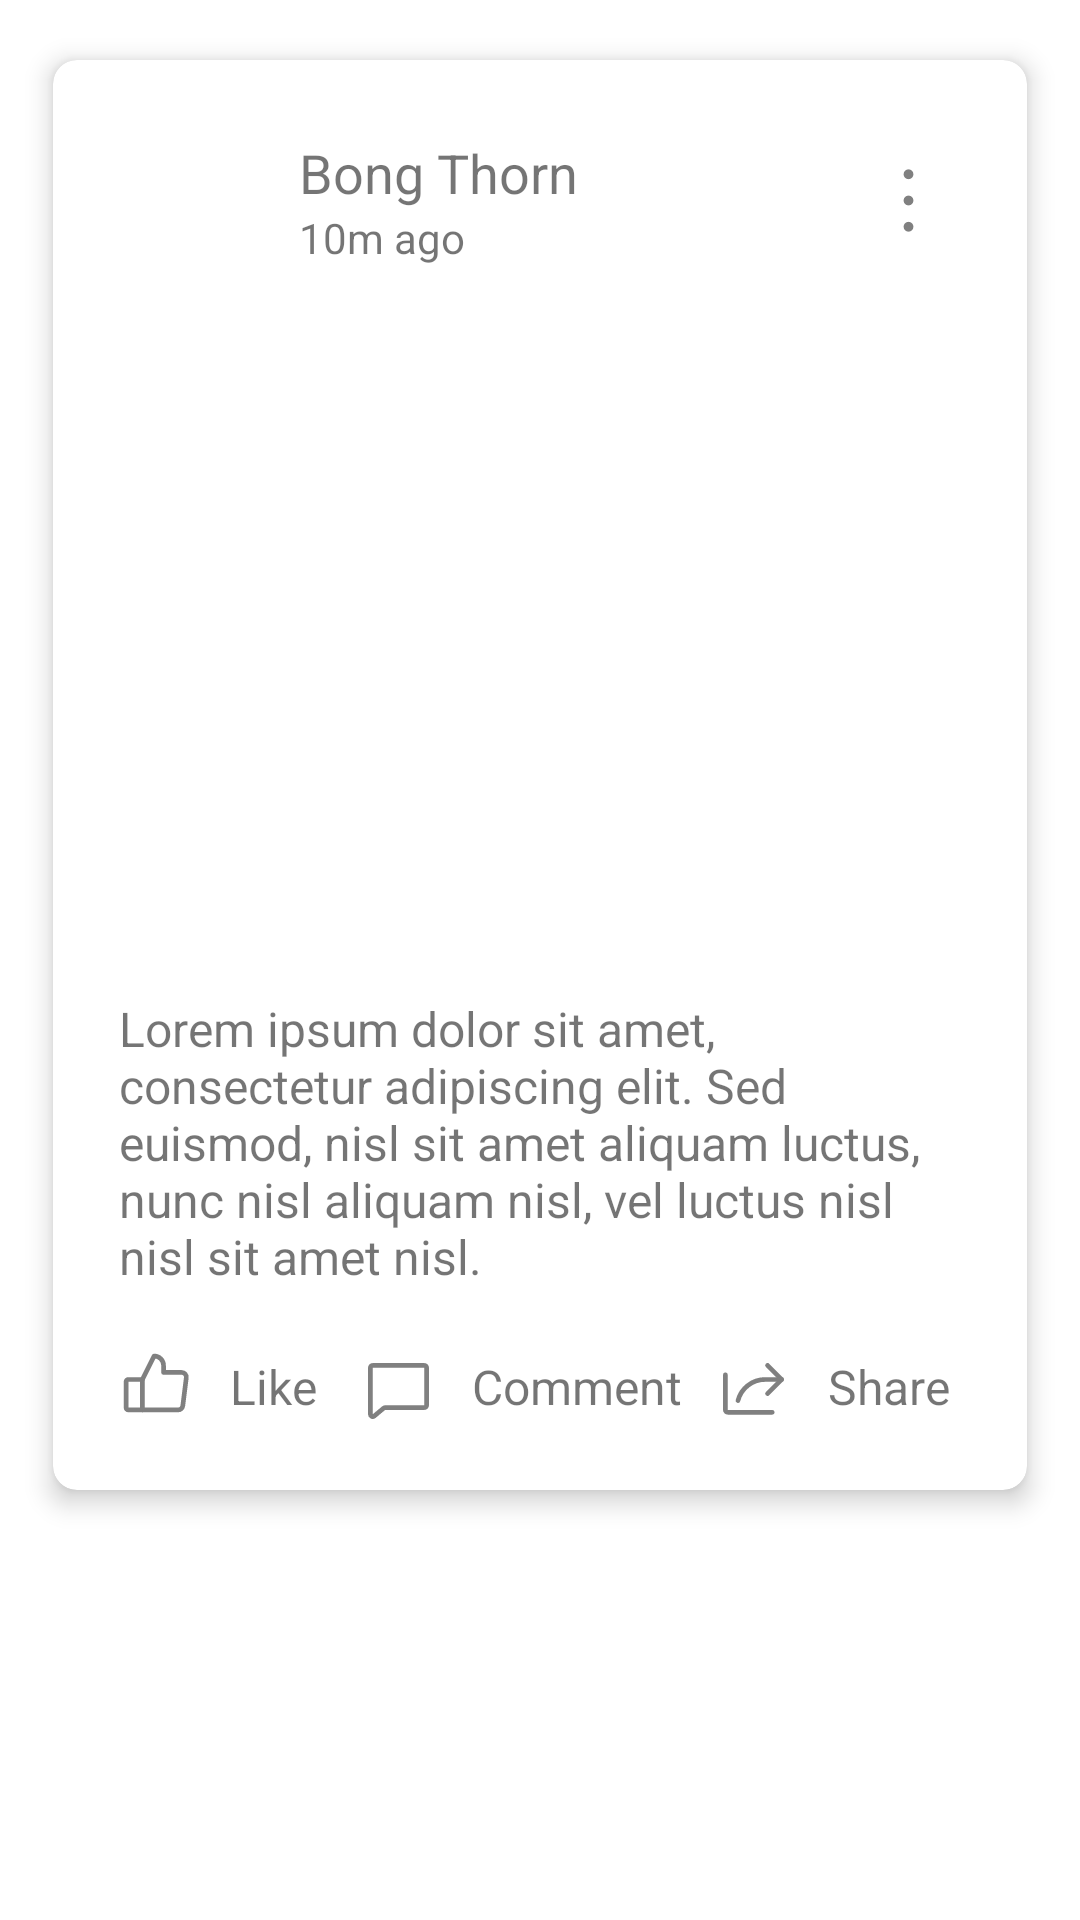

Reconstruct the res/layout file that produces this screen, plus the resources it refers to.
<!-- AndroidManifest.xml: application theme Theme.ReanBasicAndroid -->
<!-- res/layout/activity_home_work_layout1.xml -->
<?xml version="1.0" encoding="utf-8"?>
<LinearLayout xmlns:android="http://schemas.android.com/apk/res/android"
    xmlns:app="http://schemas.android.com/apk/res-auto"
    xmlns:tools="http://schemas.android.com/tools"
    android:layout_width="match_parent"
    android:layout_height="match_parent"
    tools:context=".HomeWorkLayout1">


    
    <androidx.cardview.widget.CardView
        android:layout_width="match_parent"
        android:layout_height="wrap_content"
        android:layout_margin="10dp"
        app:cardCornerRadius="8dp"
        app:cardElevation="5dp"
        app:cardUseCompatPadding="true"
        app:contentPadding="12dp">

        
        <LinearLayout
            android:layout_width="match_parent"
            android:layout_height="wrap_content"
            android:orientation="vertical">

            
            <LinearLayout
                android:layout_width="match_parent"
                android:layout_height="wrap_content"
                android:orientation="horizontal"
                android:padding="10dp">

                <LinearLayout
                    android:layout_width="wrap_content"
                    android:layout_height="wrap_content"
                    android:layout_gravity="center"
                    android:layout_weight="1"
                    android:orientation="horizontal">

                    
                    <ImageView
                        android:layout_width="50dp"
                        android:layout_height="50dp"
                        android:layout_gravity="center"
                        android:src="@drawable/ic_launcher_background" />

                    
                    <LinearLayout
                        android:layout_width="wrap_content"
                        android:layout_height="wrap_content"
                        android:layout_gravity="center"
                        android:layout_marginStart="10dp"
                        android:orientation="vertical">

                        <TextView
                            android:layout_width="wrap_content"
                            android:layout_height="wrap_content"
                            android:text="Bong Thorn"
                            android:textSize="18sp" />

                        <TextView
                            android:layout_width="wrap_content"
                            android:layout_height="wrap_content"
                            android:text="10m ago"
                            android:textSize="14sp" />

                    </LinearLayout>

                </LinearLayout>

                
                <LinearLayout
                    android:layout_width="wrap_content"
                    android:layout_height="wrap_content"
                    android:layout_gravity="center"
                    android:layout_weight="1"
                    android:gravity="end">

                    <ImageView
                        android:layout_width="35dp"
                        android:layout_height="35dp"
                        android:src="@drawable/dots_three_vertical" />

                </LinearLayout>

            </LinearLayout>

            
            <LinearLayout
                android:layout_width="match_parent"
                android:layout_height="wrap_content"
                android:orientation="vertical"
                android:padding="10dp">

                
                <ImageView
                    android:layout_width="match_parent"
                    android:layout_height="200dp"
                    android:layout_marginTop="10dp"
                    android:scaleType="centerCrop"
                    android:src="@drawable/ic_launcher_background" />

                
                <TextView
                    android:layout_width="match_parent"
                    android:layout_height="wrap_content"
                    android:layout_marginTop="10dp"
                    android:text="@string/sample_demo_text"
                    android:textSize="16sp" />

            </LinearLayout>

            
            <LinearLayout
                android:layout_width="match_parent"
                android:layout_height="wrap_content"
                android:orientation="horizontal"
                android:padding="10dp">

                
                <LinearLayout
                    android:layout_width="wrap_content"
                    android:layout_height="wrap_content"
                    android:layout_gravity="center"
                    android:layout_weight="1"
                    android:gravity="center"
                    android:orientation="horizontal">

                    <ImageView
                        android:layout_width="25dp"
                        android:layout_height="25dp"
                        android:src="@drawable/thumbs_up" />

                    <TextView
                        android:layout_width="wrap_content"
                        android:layout_height="wrap_content"
                        android:layout_marginStart="12dp"
                        android:layout_weight="1"
                        android:gravity="start"
                        android:text="Like"
                        android:textSize="16sp" />

                </LinearLayout>

                <LinearLayout
                    android:layout_width="wrap_content"
                    android:layout_height="wrap_content"
                    android:layout_gravity="center"
                    android:layout_weight="2"
                    android:gravity="center"
                    android:orientation="horizontal">

                    <ImageView
                        android:layout_width="25dp"
                        android:layout_height="25dp"
                        android:src="@drawable/comment" />

                    <TextView
                        android:layout_width="wrap_content"
                        android:layout_height="wrap_content"
                        android:layout_marginStart="12dp"
                        android:text="Comment"
                        android:textSize="16sp" />

                </LinearLayout>

                <LinearLayout
                    android:layout_width="wrap_content"
                    android:layout_height="wrap_content"
                    android:layout_gravity="end"
                    android:layout_weight="1"
                    android:gravity="center"
                    android:orientation="horizontal">

                    <ImageView
                        android:layout_width="25dp"
                        android:layout_height="25dp"
                        android:src="@drawable/ic_share" />

                    <TextView
                        android:layout_width="wrap_content"
                        android:layout_height="wrap_content"
                        android:layout_marginStart="12dp"
                        android:gravity="end"
                        android:text="Share"
                        android:textSize="16sp" />
                </LinearLayout>
            </LinearLayout>
        </LinearLayout>
    </androidx.cardview.widget.CardView>
</LinearLayout>
<!-- resources referenced by this layout -->
<resources>
  <!-- drawable comment (drawable) -->
  <vector android:height="25dp" android:viewportHeight="256"
      android:viewportWidth="256" android:width="25dp" xmlns:android="http://schemas.android.com/apk/res/android">
      <path android:fillColor="#00000000"
          android:pathData="M77.4,201.9l-32.3,27A8,8 0,0 1,32 222.8V64a8,8 0,0 1,8 -8H216a8,8 0,0 1,8 8V192a8,8 0,0 1,-8 8H82.5A7.8,7.8 0,0 0,77.4 201.9Z"
          android:strokeColor="@color/gray" android:strokeLineCap="round"
          android:strokeLineJoin="round" android:strokeWidth="16"/>
  </vector>
  <!-- drawable dots_three_vertical (drawable) -->
  <vector android:height="25dp" android:viewportHeight="256"
      android:viewportWidth="256" android:width="25dp" xmlns:android="http://schemas.android.com/apk/res/android">
      <path android:fillColor="@color/gray" android:pathData="M128,128m-12,0a12,12 0,1 1,24 0a12,12 0,1 1,-24 0"/>
      <path android:fillColor="@color/gray" android:pathData="M128,64m-12,0a12,12 0,1 1,24 0a12,12 0,1 1,-24 0"/>
      <path android:fillColor="@color/gray" android:pathData="M128,192m-12,0a12,12 0,1 1,24 0a12,12 0,1 1,-24 0"/>
  </vector>
  <!-- drawable ic_share (drawable) -->
  <vector android:height="25dp" android:viewportHeight="256"
      android:viewportWidth="256" android:width="25dp" xmlns:android="http://schemas.android.com/apk/res/android">
      <path android:fillColor="#00000000"
          android:pathData="M176,152l48,-48l-48,-48"
          android:strokeColor="@color/gray" android:strokeLineCap="round"
          android:strokeLineJoin="round" android:strokeWidth="16"/>
      <path android:fillColor="#00000000"
          android:pathData="M192,216H40a8,8 0,0 1,-8 -8V88"
          android:strokeColor="@color/gray" android:strokeLineCap="round"
          android:strokeLineJoin="round" android:strokeWidth="16"/>
      <path android:fillColor="#00000000"
          android:pathData="M75,176a96.1,96.1 0,0 1,93 -72h56"
          android:strokeColor="@color/gray" android:strokeLineCap="round"
          android:strokeLineJoin="round" android:strokeWidth="16"/>
  </vector>
  <!-- drawable thumbs_up (drawable) -->
  <vector android:height="25dp" android:viewportHeight="256"
      android:viewportWidth="256" android:width="25dp" xmlns:android="http://schemas.android.com/apk/res/android">
      <path android:fillColor="#00000000"
          android:pathData="M32,104H80a0,0 0,0 1,0 0V208a0,0 0,0 1,0 0H32a8,8 0,0 1,-8 -8V112A8,8 0,0 1,32 104Z"
          android:strokeColor="@color/gray" android:strokeLineCap="round"
          android:strokeLineJoin="round" android:strokeWidth="16"/>
      <path android:fillColor="#00000000"
          android:pathData="M80,104l40,-80a32,32 0,0 1,32 32V80h61.9a15.9,15.9 0,0 1,15.8 18l-12,96a16,16 0,0 1,-15.8 14H80"
          android:strokeColor="@color/gray" android:strokeLineCap="round"
          android:strokeLineJoin="round" android:strokeWidth="16"/>
  </vector>
  <string name="sample_demo_text">Lorem ipsum dolor sit amet, consectetur adipiscing elit. Sed euismod, nisl sit amet aliquam luctus, nunc nisl aliquam nisl, vel luctus nisl nisl sit amet nisl.</string>
  <style name="Theme.ReanBasicAndroid" parent="Theme.MaterialComponents.DayNight.DarkActionBar">
          
          <item name="colorPrimary">@color/purple_500</item>
          <item name="colorPrimaryVariant">@color/purple_700</item>
          <item name="colorOnPrimary">@color/white</item>
          
          <item name="colorSecondary">@color/teal_200</item>
          <item name="colorSecondaryVariant">@color/teal_700</item>
          <item name="colorOnSecondary">@color/black</item>
          
          <item name="android:statusBarColor">?attr/colorPrimaryVariant</item>
          
      </style>
  <color name="gray">#FF808080</color>
  <color name="purple_500">#FF6200EE</color>
  <color name="purple_700">#FF3700B3</color>
  <color name="white">#FFFFFFFF</color>
  <color name="teal_200">#FF03DAC5</color>
  <color name="teal_700">#FF018786</color>
  <color name="black">#FF000000</color>
</resources>
